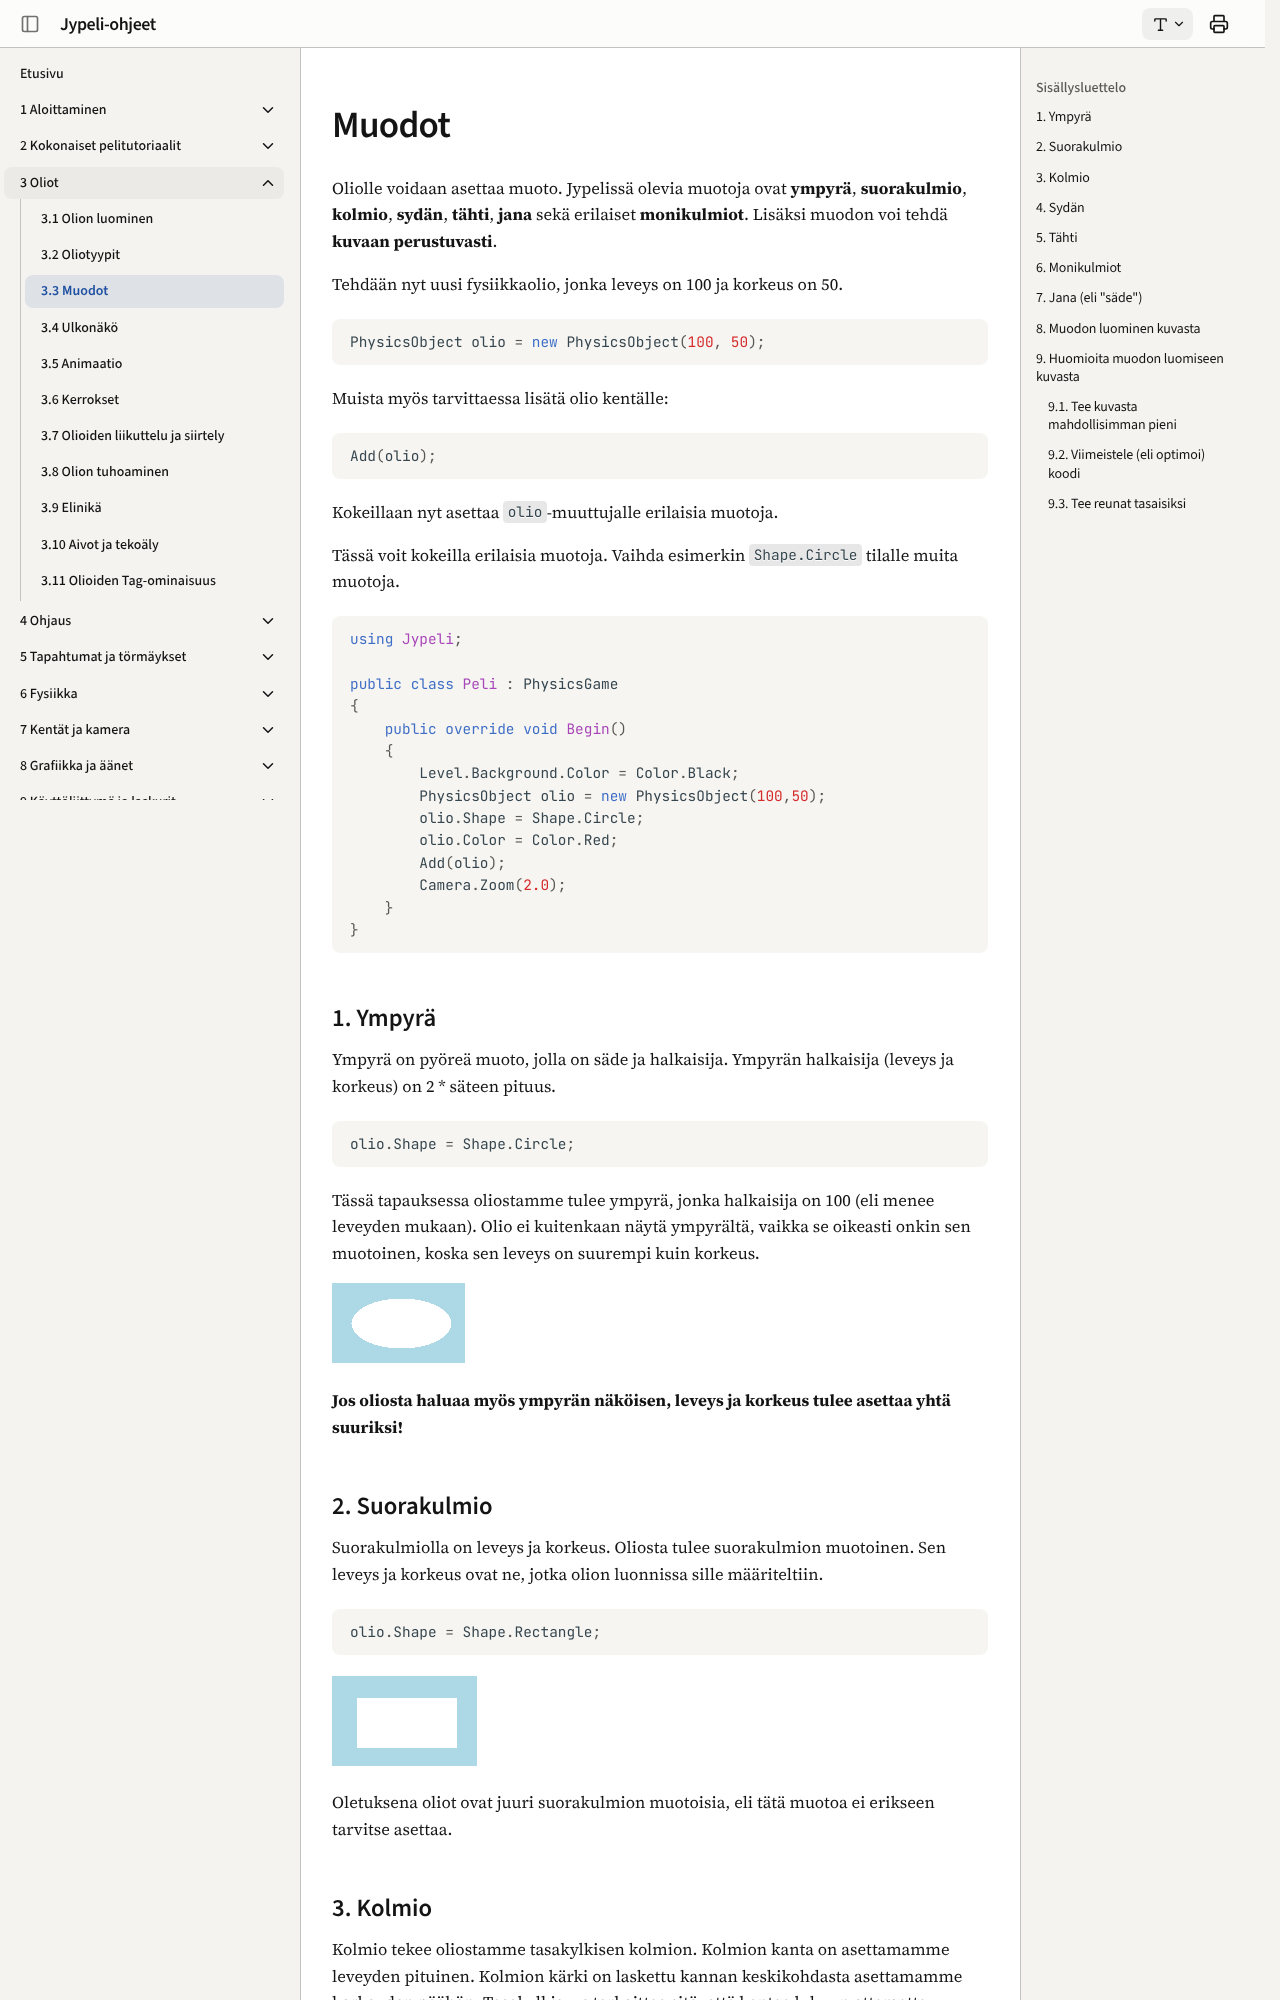

repository: ohj-perus-jy/jypelidocs · page: oliot/muodot/index.html · generator: mkdocs

# Muodot

Oliolle voidaan asettaa muoto. Jypelissä olevia muotoja ovat **ympyrä**, **suorakulmio**, **kolmio**, **sydän**, **tähti**, **jana** sekä erilaiset **monikulmiot**. Lisäksi muodon voi tehdä **kuvaan perustuvasti**.

Tehdään nyt uusi fysiikkaolio, jonka leveys on 100 ja korkeus on 50.

```csharp,ignore
PhysicsObject olio = new PhysicsObject(100, 50);
```

Muista myös tarvittaessa lisätä olio kentälle:

```csharp,ignore
Add(olio);
```

Kokeillaan nyt asettaa `olio`-muuttujalle erilaisia muotoja.

Tässä voit kokeilla erilaisia muotoja. Vaihda esimerkin `Shape.Circle` tilalle muita muotoja.

```csharp,feature-jypeli
//-using Jypeli;
//-
//-public class Peli : PhysicsGame
//-{
//-    public override void Begin()
//-    {
        Level.Background.Color = Color.Black;
        PhysicsObject olio = new PhysicsObject(100,50);
        olio.Shape = Shape.Circle;
        olio.Color = Color.Red;
        Add(olio);
//-        Camera.Zoom(2.0);
//-    }
//-}
```

## 1. Ympyrä

Ympyrä on pyöreä muoto, jolla on säde ja halkaisija. Ympyrän halkaisija (leveys ja korkeus) on 2 \* säteen pituus.

```csharp,ignore
olio.Shape = Shape.Circle;
```

Tässä tapauksessa oliostamme tulee ympyrä, jonka halkaisija on 100 (eli menee leveyden mukaan). Olio ei kuitenkaan näytä ympyrältä, vaikka se oikeasti onkin sen muotoinen, koska sen leveys on suurempi kuin korkeus.

![](images/soikio.png)

**Jos oliosta haluaa myös ympyrän näköisen, leveys ja korkeus tulee asettaa yhtä suuriksi!**
